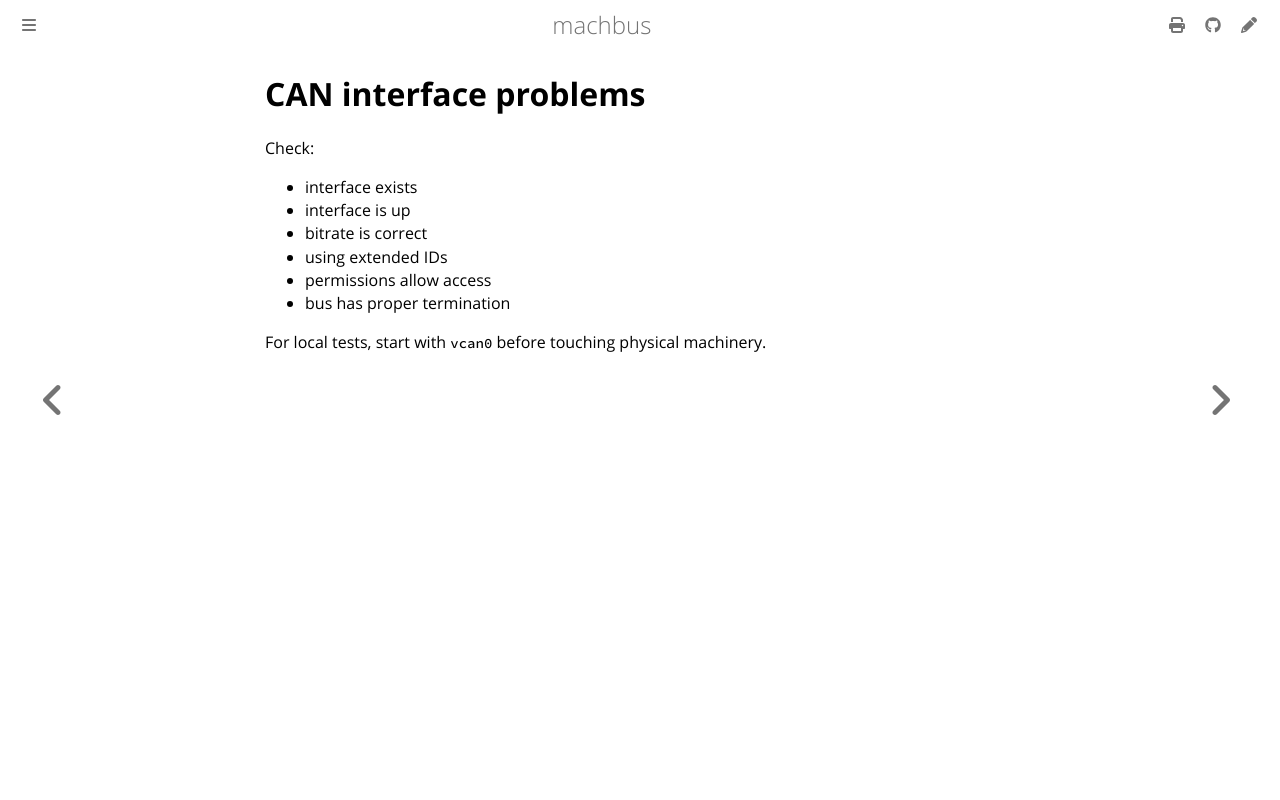

repository: robolibs/machbus · page: troubleshooting/can-interface.html · generator: mdbook

# CAN interface problems

Check:

- interface exists
- interface is up
- bitrate is correct
- using extended IDs
- permissions allow access
- bus has proper termination

For local tests, start with `vcan0` before touching physical machinery.
